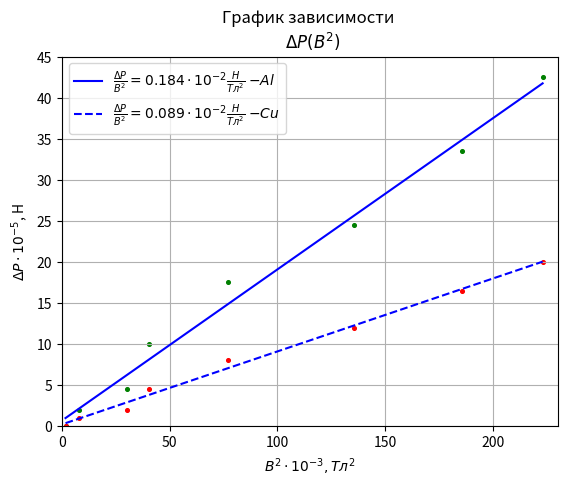

Recreate this plot in Python.
from matplotlib import pyplot
import numpy

y = [0, 2, 4.5, 10, 17.5, 24.5, 33.5, 42.5]
x = [1.738, 8.154, 30.136, 40.372, 77.172, 135.497, 185.416, 222.972]
# error_y = [12.5, 13.9, 13.9, 13.9, 13.9, 13.9, 13.9, 13.9]

coeffs = numpy.polyfit(x, y, 1)
k = coeffs[0]
b = coeffs[1]
line_points = [k * number + b for number in x]
pyplot.scatter(x, y, s=7., color='green')
# pyplot.errorbar(x, y, yerr=error_y, fmt='.', color='r', ecolor='green', capsize=3)
line1, = pyplot.plot(x, line_points, color='b')
print(k)

y_1 = [0, 1, 2, 4.5, 8, 12, 16.5, 20]
# error_y = [12.5, 13.9, 13.9, 13.9, 13.9, 13.9, 13.9, 13.9]

coeffs = numpy.polyfit(x, y_1, 1)
k = coeffs[0]
b = coeffs[1]
line_points = [k * number + b for number in x]
pyplot.scatter(x, y_1, s=7., color='red')
# pyplot.errorbar(x, y, yerr=error_y, fmt='.', color='r', ecolor='green', capsize=3)
line2, = pyplot.plot(x, line_points, color='b', linestyle='--')
print(k)

pyplot.ylabel('$\\Delta P \\cdot 10^{-5}$, Н')
pyplot.xlabel('$B^2 \\cdot 10^{-3}, Тл^2$')
pyplot.xlim(0, 230)
pyplot.ylim(0, 45)
pyplot.grid()
pyplot.title('График зависимости \n  $\\Delta P(B^2)$')
pyplot.legend([line1, line2], ['$\\frac{\\Delta P}{B^2} = 0.184 \\cdot 10^{-2} \\frac{Н}{Тл^{2}}$ $- Al$', '$\\frac{\\Delta P}{B^2} = 0.089 \\cdot 10^{-2} \\frac{Н}{Тл^{2}}$ $- Cu$'])
pyplot.savefig('3-4-1_second')
pyplot.show()
